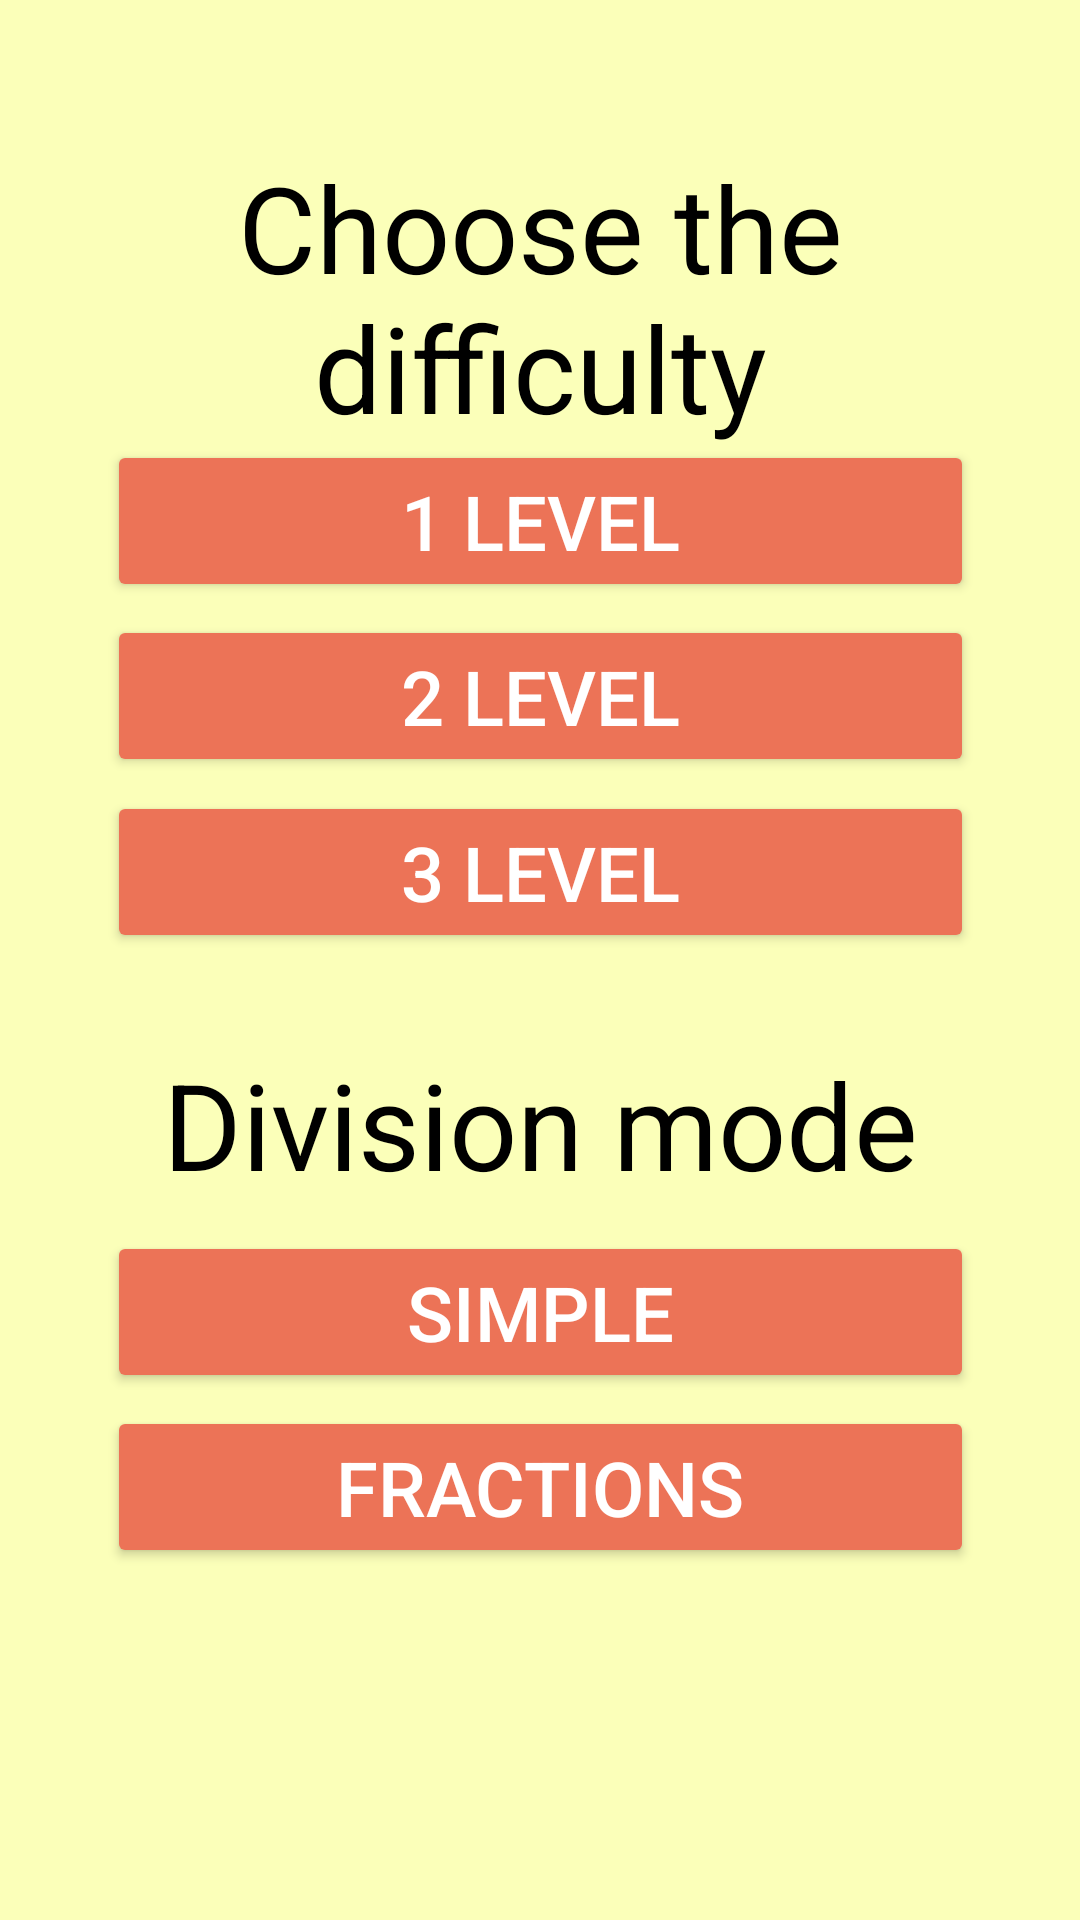

Android layout source for this screen:
<!-- AndroidManifest.xml: application theme Theme.MathTestApp -->
<!-- res/layout/activity_settings.xml -->
<?xml version="1.0" encoding="utf-8"?>
<androidx.constraintlayout.widget.ConstraintLayout xmlns:android="http://schemas.android.com/apk/res/android"
    xmlns:app="http://schemas.android.com/apk/res-auto"
    xmlns:tools="http://schemas.android.com/tools"
    android:layout_width="match_parent"
    android:layout_height="match_parent"
    android:background="#FBFFB9"
    android:backgroundTint="#FBFFB9"
    tools:context=".SettingsActivity">

    <TextView
        android:id="@+id/textView"
        android:layout_width="284dp"
        android:layout_height="150dp"
        android:autoSizeMaxTextSize="40sp"
        android:autoSizeTextType="uniform"
        android:text="Choose the difficulty"
        android:textAlignment="center"
        android:textSize="40sp"
        android:visibility="visible"
        android:textColor="#000000"
        app:layout_constraintBottom_toBottomOf="parent"
        app:layout_constraintEnd_toEndOf="parent"
        app:layout_constraintStart_toStartOf="parent"
        app:layout_constraintTop_toTopOf="parent"
        app:layout_constraintVertical_bias="0.100"
        tools:visibility="visible" />

    <TextView
        android:id="@+id/textView2"
        android:layout_width="278dp"
        android:layout_height="60dp"
        android:autoSizeMaxTextSize="40sp"
        android:autoSizeTextType="uniform"
        android:text="Division mode"
        android:textAlignment="center"
        android:textSize="40sp"
        android:visibility="visible"
        android:textColor="#000000"
        app:layout_constraintBottom_toBottomOf="parent"
        app:layout_constraintEnd_toEndOf="parent"
        app:layout_constraintStart_toStartOf="parent"
        app:layout_constraintTop_toTopOf="parent"
        app:layout_constraintVertical_bias="0.600"
        tools:visibility="visible" />

    <Button
        android:id="@+id/difficulty1"
        android:tag="level1"
        android:layout_width="289dp"
        android:layout_height="54dp"
        android:backgroundTint="#EC7357"
        android:autoSizeMaxTextSize="50sp"
        android:autoSizeTextType="uniform"
        android:onClick="setDifficulty"
        android:text="1 level"
        android:textColor="#FFFFFF"
        app:layout_constraintBottom_toBottomOf="parent"
        app:layout_constraintEnd_toEndOf="parent"
        app:layout_constraintStart_toStartOf="parent"
        app:layout_constraintTop_toTopOf="parent"
        app:layout_constraintVertical_bias="0.250" />
    <Button
        android:id="@+id/difficulty2"
        android:tag="level2"
        android:layout_width="289dp"
        android:layout_height="54dp"
        android:backgroundTint="#EC7357"
        android:autoSizeMaxTextSize="50sp"
        android:autoSizeTextType="uniform"
        android:onClick="setDifficulty"
        android:text="2 level"
        android:textColor="#FFFFFF"
        app:layout_constraintBottom_toBottomOf="parent"
        app:layout_constraintEnd_toEndOf="parent"
        app:layout_constraintStart_toStartOf="parent"
        app:layout_constraintTop_toTopOf="parent"
        app:layout_constraintVertical_bias="0.350" />
    <Button
        android:id="@+id/difficulty3"
        android:tag="level3"
        android:layout_width="289dp"
        android:layout_height="54dp"
        android:backgroundTint="#EC7357"
        android:autoSizeMaxTextSize="50sp"
        android:autoSizeTextType="uniform"
        android:onClick="setDifficulty"
        android:text="3 level"
        android:textColor="#FFFFFF"
        app:layout_constraintBottom_toBottomOf="parent"
        app:layout_constraintEnd_toEndOf="parent"
        app:layout_constraintStart_toStartOf="parent"
        app:layout_constraintTop_toTopOf="parent"
        app:layout_constraintVertical_bias="0.450" />
    <Button
        android:id="@+id/divisionSimple"
        android:tag="simple"
        android:layout_width="289dp"
        android:layout_height="54dp"
        android:backgroundTint="#EC7357"
        android:autoSizeMaxTextSize="50sp"
        android:autoSizeTextType="uniform"
        android:onClick="setDivisionMode"
        android:text="Simple"
        android:textColor="#FFFFFF"
        app:layout_constraintBottom_toBottomOf="parent"
        app:layout_constraintEnd_toEndOf="parent"
        app:layout_constraintStart_toStartOf="parent"
        app:layout_constraintTop_toTopOf="parent"
        app:layout_constraintVertical_bias="0.700" />
    <Button
        android:id="@+id/divisionHard"
        android:tag="hard"
        android:layout_width="289dp"
        android:layout_height="54dp"
        android:backgroundTint="#EC7357"
        android:autoSizeMaxTextSize="50sp"
        android:autoSizeTextType="uniform"
        android:onClick="setDivisionMode"
        android:text="Fractions"
        android:textColor="#FFFFFF"
        app:layout_constraintBottom_toBottomOf="parent"
        app:layout_constraintEnd_toEndOf="parent"
        app:layout_constraintStart_toStartOf="parent"
        app:layout_constraintTop_toTopOf="parent"
        app:layout_constraintVertical_bias="0.800" />
</androidx.constraintlayout.widget.ConstraintLayout>
<!-- resources referenced by this layout -->
<resources>
  <style name="Theme.MathTestApp" parent="Base.Theme.MathTestApp" />
  <style name="Base.Theme.MathTestApp" parent="Theme.Material3.DayNight.NoActionBar">
          
          
      </style>
</resources>
